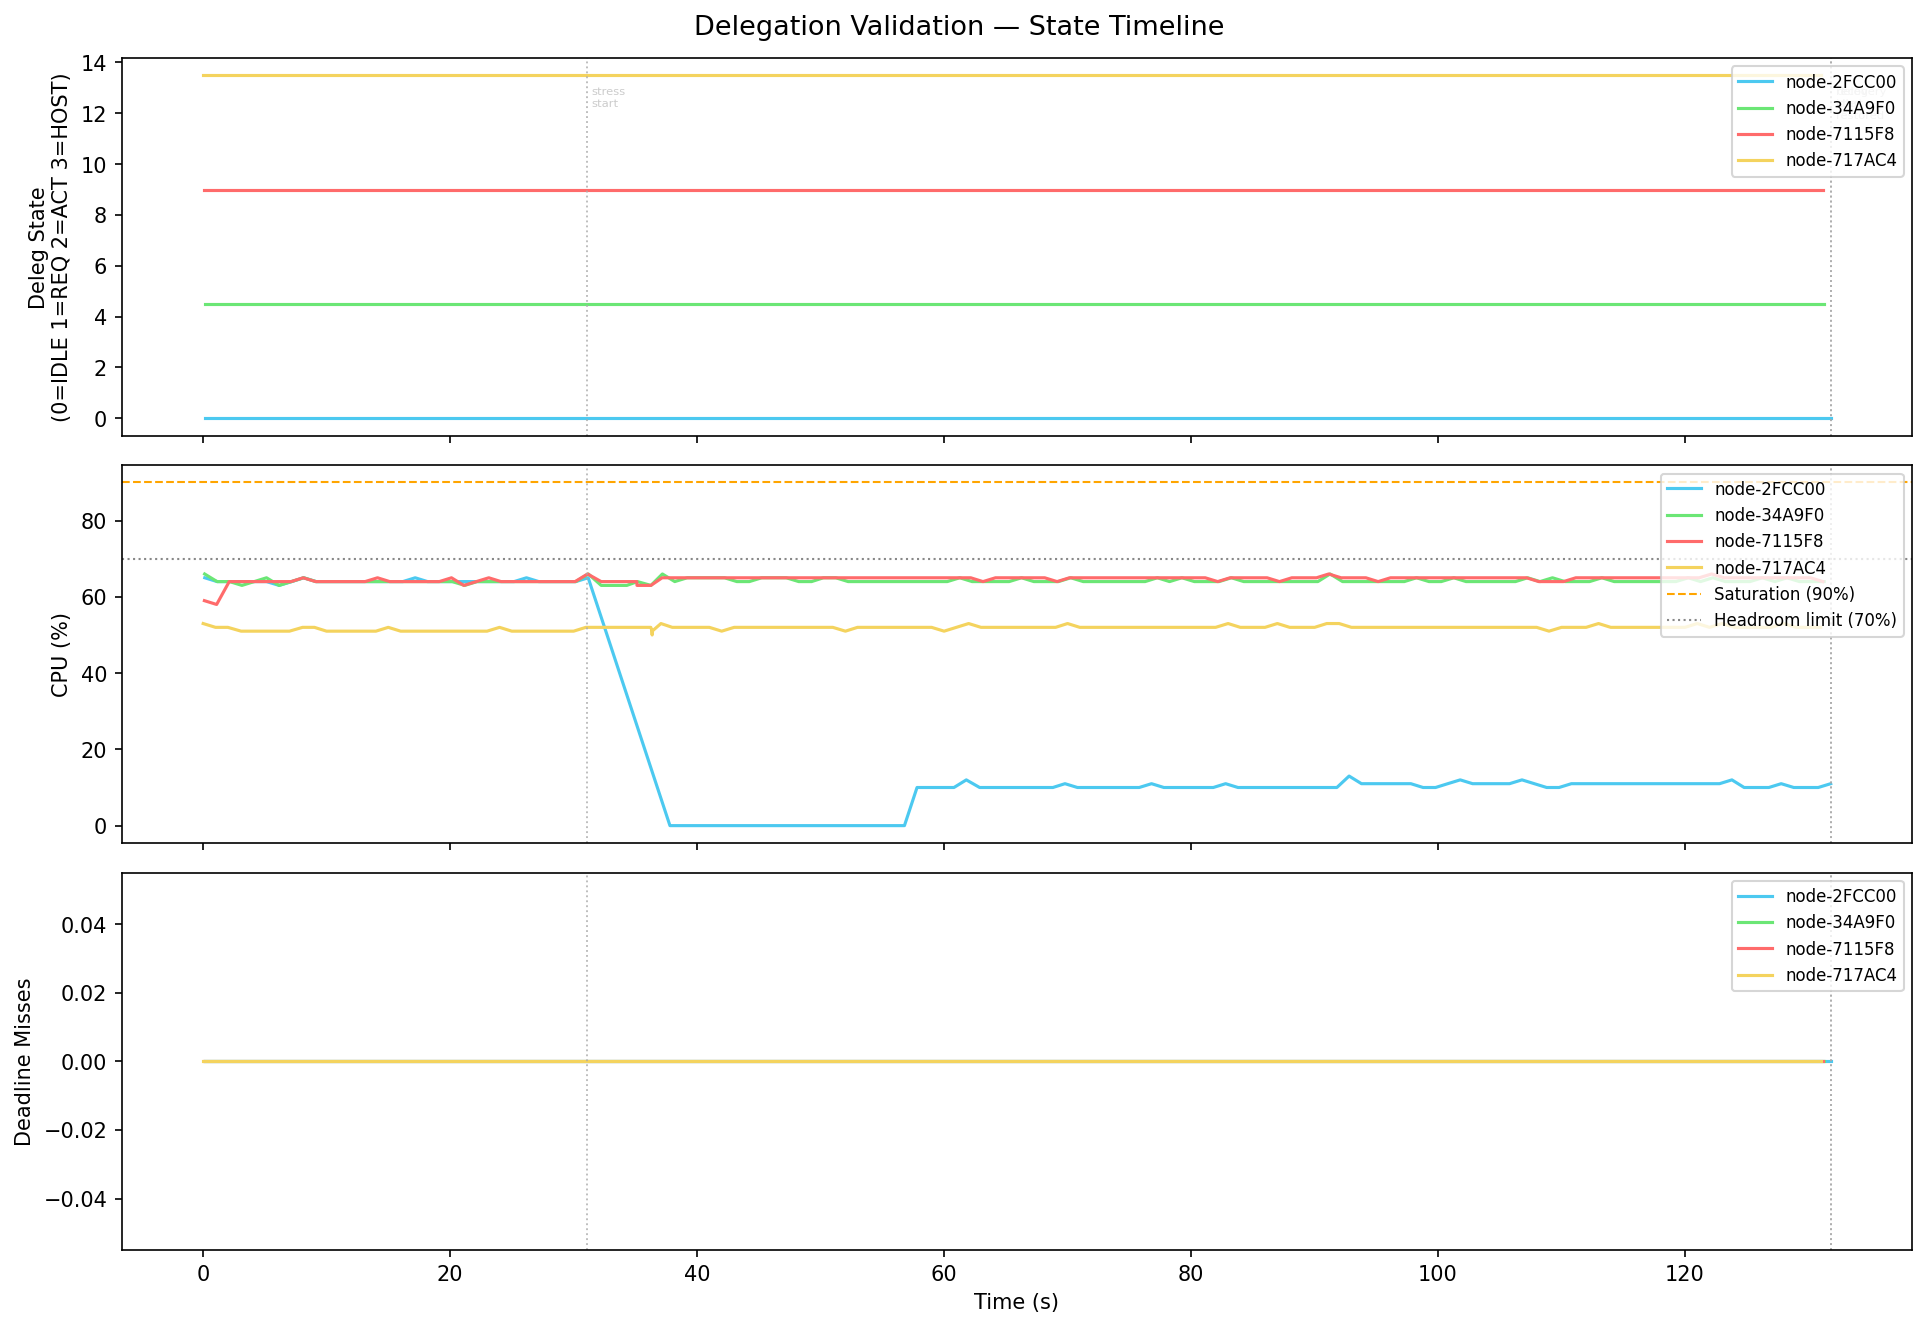

Source data for this figure (header and first rows):
t_s, node_id, deleg_state, deleg_state_int, deleg_peer, deleg_blocks, deleg_dispatched, deleg_returned, cpu, load, miss, stress_level, active_blocks, eff_blocks, state
0.13, node-2FCC00, IDLE, 0, , 0, 0, 0, 65, 200, 0, 0, 20, 4, SCHEDULABLE
1.13, node-2FCC00, IDLE, 0, , 0, 0, 0, 64, 200, 0, 0, 20, 4, SCHEDULABLE
2.14, node-2FCC00, IDLE, 0, , 0, 0, 0, 64, 200, 0, 0, 20, 4, SCHEDULABLE
3.15, node-2FCC00, IDLE, 0, , 0, 0, 0, 64, 200, 0, 0, 20, 4, SCHEDULABLE
4.16, node-2FCC00, IDLE, 0, , 0, 0, 0, 64, 200, 0, 0, 20, 4, SCHEDULABLE
5.13, node-2FCC00, IDLE, 0, , 0, 0, 0, 64, 200, 0, 0, 20, 4, SCHEDULABLE
6.15, node-2FCC00, IDLE, 0, , 0, 0, 0, 63, 200, 0, 0, 20, 4, SCHEDULABLE
7.17, node-2FCC00, IDLE, 0, , 0, 0, 0, 64, 200, 0, 0, 20, 4, SCHEDULABLE
8.14, node-2FCC00, IDLE, 0, , 0, 0, 0, 65, 200, 0, 0, 20, 4, SCHEDULABLE
9.14, node-2FCC00, IDLE, 0, , 0, 0, 0, 64, 200, 0, 0, 20, 4, SCHEDULABLE
10.17, node-2FCC00, IDLE, 0, , 0, 0, 0, 64, 200, 0, 0, 20, 4, SCHEDULABLE
11.17, node-2FCC00, IDLE, 0, , 0, 0, 0, 64, 200, 0, 0, 20, 4, SCHEDULABLE
12.18, node-2FCC00, IDLE, 0, , 0, 0, 0, 64, 200, 0, 0, 20, 4, SCHEDULABLE
13.17, node-2FCC00, IDLE, 0, , 0, 0, 0, 64, 200, 0, 0, 20, 4, SCHEDULABLE
14.16, node-2FCC00, IDLE, 0, , 0, 0, 0, 64, 200, 0, 0, 20, 4, SCHEDULABLE
15.18, node-2FCC00, IDLE, 0, , 0, 0, 0, 64, 200, 0, 0, 20, 4, SCHEDULABLE
16.17, node-2FCC00, IDLE, 0, , 0, 0, 0, 64, 200, 0, 0, 20, 4, SCHEDULABLE
17.17, node-2FCC00, IDLE, 0, , 0, 0, 0, 65, 200, 0, 0, 20, 4, SCHEDULABLE
18.17, node-2FCC00, IDLE, 0, , 0, 0, 0, 64, 200, 0, 0, 20, 4, SCHEDULABLE
19.16, node-2FCC00, IDLE, 0, , 0, 0, 0, 64, 200, 0, 0, 20, 4, SCHEDULABLE
20.17, node-2FCC00, IDLE, 0, , 0, 0, 0, 64, 200, 0, 0, 20, 4, SCHEDULABLE
21.17, node-2FCC00, IDLE, 0, , 0, 0, 0, 64, 200, 0, 0, 20, 4, SCHEDULABLE
22.18, node-2FCC00, IDLE, 0, , 0, 0, 0, 64, 200, 0, 0, 20, 4, SCHEDULABLE
23.17, node-2FCC00, IDLE, 0, , 0, 0, 0, 64, 200, 0, 0, 20, 4, SCHEDULABLE
24.18, node-2FCC00, IDLE, 0, , 0, 0, 0, 64, 200, 0, 0, 20, 4, SCHEDULABLE
25.18, node-2FCC00, IDLE, 0, , 0, 0, 0, 64, 200, 0, 0, 20, 4, SCHEDULABLE
26.18, node-2FCC00, IDLE, 0, , 0, 0, 0, 65, 200, 0, 0, 20, 4, SCHEDULABLE
27.18, node-2FCC00, IDLE, 0, , 0, 0, 0, 64, 200, 0, 0, 20, 4, SCHEDULABLE
28.17, node-2FCC00, IDLE, 0, , 0, 0, 0, 64, 200, 0, 0, 20, 4, SCHEDULABLE
29.18, node-2FCC00, IDLE, 0, , 0, 0, 0, 64, 200, 0, 0, 20, 4, SCHEDULABLE
30.18, node-2FCC00, IDLE, 0, , 0, 0, 0, 64, 200, 0, 0, 20, 4, SCHEDULABLE
31.18, node-2FCC00, IDLE, 0, , 0, 0, 0, 65, 950, 0, 0, 20, 19, SCHEDULABLE
37.8, node-2FCC00, IDLE, 0, , 0, 0, 0, 0, 100, 0, 0, 20, 0, SCHEDULABLE
38.81, node-2FCC00, IDLE, 0, , 0, 0, 0, 0, 100, 0, 0, 20, 0, SCHEDULABLE
39.79, node-2FCC00, IDLE, 0, , 0, 0, 0, 0, 100, 0, 0, 20, 0, SCHEDULABLE
40.8, node-2FCC00, IDLE, 0, , 0, 0, 0, 0, 100, 0, 0, 20, 0, SCHEDULABLE
41.8, node-2FCC00, IDLE, 0, , 0, 0, 0, 0, 100, 0, 0, 20, 0, SCHEDULABLE
42.8, node-2FCC00, IDLE, 0, , 0, 0, 0, 0, 100, 0, 0, 20, 0, SCHEDULABLE
43.8, node-2FCC00, IDLE, 0, , 0, 0, 0, 0, 100, 0, 0, 20, 0, SCHEDULABLE
44.81, node-2FCC00, IDLE, 0, , 0, 0, 0, 0, 100, 0, 0, 20, 0, SCHEDULABLE
45.79, node-2FCC00, IDLE, 0, , 0, 0, 0, 0, 100, 0, 0, 20, 0, SCHEDULABLE
46.8, node-2FCC00, IDLE, 0, , 0, 0, 0, 0, 100, 0, 0, 20, 0, SCHEDULABLE
47.81, node-2FCC00, IDLE, 0, , 0, 0, 0, 0, 100, 0, 0, 20, 0, SCHEDULABLE
48.79, node-2FCC00, IDLE, 0, , 0, 0, 0, 0, 100, 0, 0, 20, 0, SCHEDULABLE
49.79, node-2FCC00, IDLE, 0, , 0, 0, 0, 0, 100, 0, 0, 20, 0, SCHEDULABLE
50.79, node-2FCC00, IDLE, 0, , 0, 0, 0, 0, 100, 0, 0, 20, 0, SCHEDULABLE
51.8, node-2FCC00, IDLE, 0, , 0, 0, 0, 0, 100, 0, 0, 20, 0, SCHEDULABLE
52.8, node-2FCC00, IDLE, 0, , 0, 0, 0, 0, 100, 0, 0, 20, 0, SCHEDULABLE
53.8, node-2FCC00, IDLE, 0, , 0, 0, 0, 0, 100, 0, 0, 20, 0, SCHEDULABLE
54.8, node-2FCC00, IDLE, 0, , 0, 0, 0, 0, 100, 0, 0, 20, 0, SCHEDULABLE
55.8, node-2FCC00, IDLE, 0, , 0, 0, 0, 0, 100, 0, 0, 20, 0, SCHEDULABLE
56.79, node-2FCC00, IDLE, 0, , 0, 0, 0, 0, 100, 0, 0, 20, 0, SCHEDULABLE
57.81, node-2FCC00, IDLE, 0, , 0, 0, 0, 10, 100, 0, 0, 20, 2, SCHEDULABLE
58.88, node-2FCC00, IDLE, 0, , 0, 0, 0, 10, 100, 0, 0, 20, 2, SCHEDULABLE
59.91, node-2FCC00, IDLE, 0, , 0, 0, 0, 10, 100, 0, 0, 20, 2, SCHEDULABLE
60.8, node-2FCC00, IDLE, 0, , 0, 0, 0, 10, 100, 0, 0, 20, 2, SCHEDULABLE
61.8, node-2FCC00, IDLE, 0, , 0, 0, 0, 12, 100, 0, 0, 20, 2, SCHEDULABLE
62.88, node-2FCC00, IDLE, 0, , 0, 0, 0, 10, 100, 0, 0, 20, 2, SCHEDULABLE
63.79, node-2FCC00, IDLE, 0, , 0, 0, 0, 10, 100, 0, 0, 20, 2, SCHEDULABLE
64.82, node-2FCC00, IDLE, 0, , 0, 0, 0, 10, 100, 0, 0, 20, 2, SCHEDULABLE
... 463 more rows
